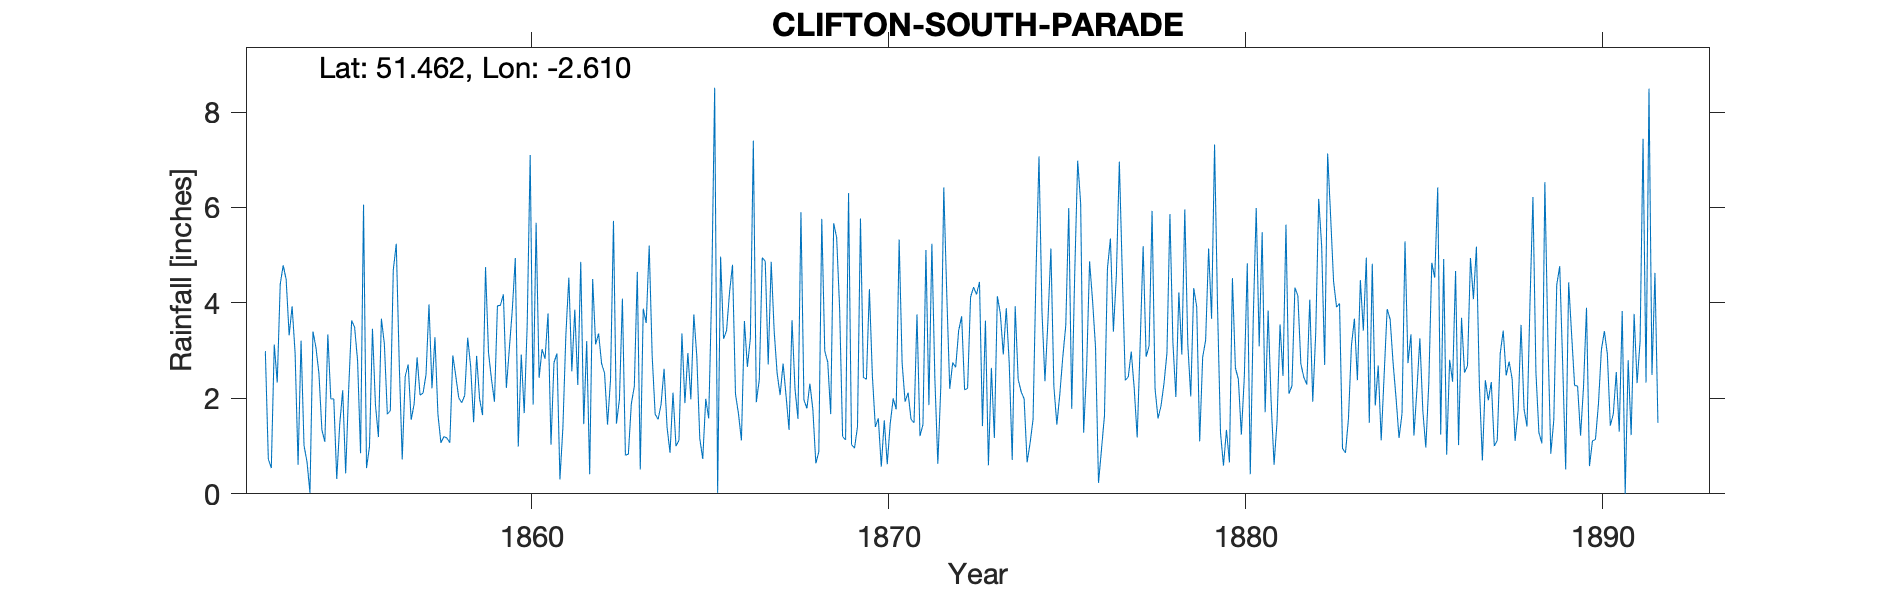

The data file committed next to this chart (first rows):
CLIFTON SOUTH PARADE, , , , , , , , , , , , , , , , , , , , , , , 
Grid ref, ST577738, Long, -2.61, Lat, 51.46, Elevation, 192, ft, , , , , , , , , , , , , , , 
Station no, RR267, , , , , , , , , , , , , , , , , , , , , , 
, 1850, 1851, 1852, 1853, 1854, 1855, 1856, 1857, 1858, 1859, 1860, 1861, 1862, 1863, 1864, 1865, 1866, 1867, 1868, 1869, 1870, 1871, 1872
January, , , , 2.99, 3.21, 0.31, 3.46, 2.71, 1.2, 1.99, 4.94, 1.03, 3.2, 4.09, 1.56, 3.76, 4.22, 4.87, 5.9, 5.37, 2.48, 2.12, 6.42
February, , , , 0.73, 1.01, 1.46, 1.87, 1.55, 1.17, 1.65, 0.99, 2.75, 0.41, 0.81, 1.88, 2.88, 4.8, 2.71, 1.97, 3.88, 1.4, 1.56, 4.19
March, , , , 0.54, 0.67, 2.17, 1.19, 1.88, 1.07, 4.75, 2.92, 2.94, 4.5, 0.83, 2.62, 1.16, 2.09, 4.86, 1.79, 1.2, 1.58, 1.49, 2.2
April, , , , 3.13, 0.02, 0.43, 3.67, 2.86, 2.9, 2.96, 1.69, 0.3, 3.13, 1.89, 1.4, 0.73, 1.68, 3.41, 2.31, 1.13, 0.57, 3.76, 2.75
May, , , , 2.33, 3.4, 2.19, 3.14, 2.07, 2.47, 2.4, 3.54, 1.39, 3.36, 2.25, 0.86, 1.99, 1.12, 2.52, 1.77, 6.3, 1.54, 1.21, 2.65
June, , , , 4.39, 3.07, 3.63, 1.67, 2.11, 2.01, 1.93, 7.1, 3.34, 2.73, 4.65, 2.12, 1.58, 3.62, 2.07, 0.64, 1.03, 0.62, 1.45, 3.42
July, , , , 4.79, 2.53, 3.49, 1.74, 2.5, 1.91, 3.94, 1.87, 4.53, 2.53, 0.51, 1, 4.23, 2.66, 2.73, 0.88, 0.96, 1.47, 5.11, 3.72
August, , , , 4.49, 1.34, 2.79, 4.69, 3.97, 2.06, 3.95, 5.68, 2.57, 1.45, 3.88, 1.12, 8.51, 3.26, 2.05, 5.76, 1.4, 2, 1.86, 2.18
September, , , , 3.32, 1.09, 0.85, 5.24, 2.21, 3.27, 4.18, 2.43, 3.86, 2.39, 3.58, 3.36, 0.02, 7.4, 1.34, 2.99, 5.77, 1.77, 5.24, 2.21
October, , , , 3.93, 3.34, 6.06, 2.73, 3.28, 2.67, 2.22, 3.03, 2.28, 5.72, 5.2, 1.9, 4.97, 1.92, 3.64, 2.76, 2.44, 5.33, 2.43, 4.12
November, , , , 2.95, 1.99, 0.54, 0.72, 1.67, 1.5, 3.04, 2.83, 4.86, 1.47, 2.9, 2.95, 3.25, 2.39, 2.2, 1.67, 2.4, 2.74, 0.63, 4.33
December, , , , 0.61, 1.99, 0.99, 2.46, 1.07, 2.89, 3.86, 3.78, 1.46, 1.98, 1.67, 1.98, 3.42, 4.95, 1.57, 5.67, 4.29, 1.93, 2.24, 4.18
Total, , , , 34.2, 23.66, 24.91, 32.58, 27.88, 25.12, 36.87, 40.8, 31.31, 32.87, 32.26, 22.75, 36.5, 40.11, 33.97, 34.11, 36.17, 23.43, 29.1, 42.37
IDR 1954 Dec, , , , , , , , , , , , , , , , , , , , , , , 
